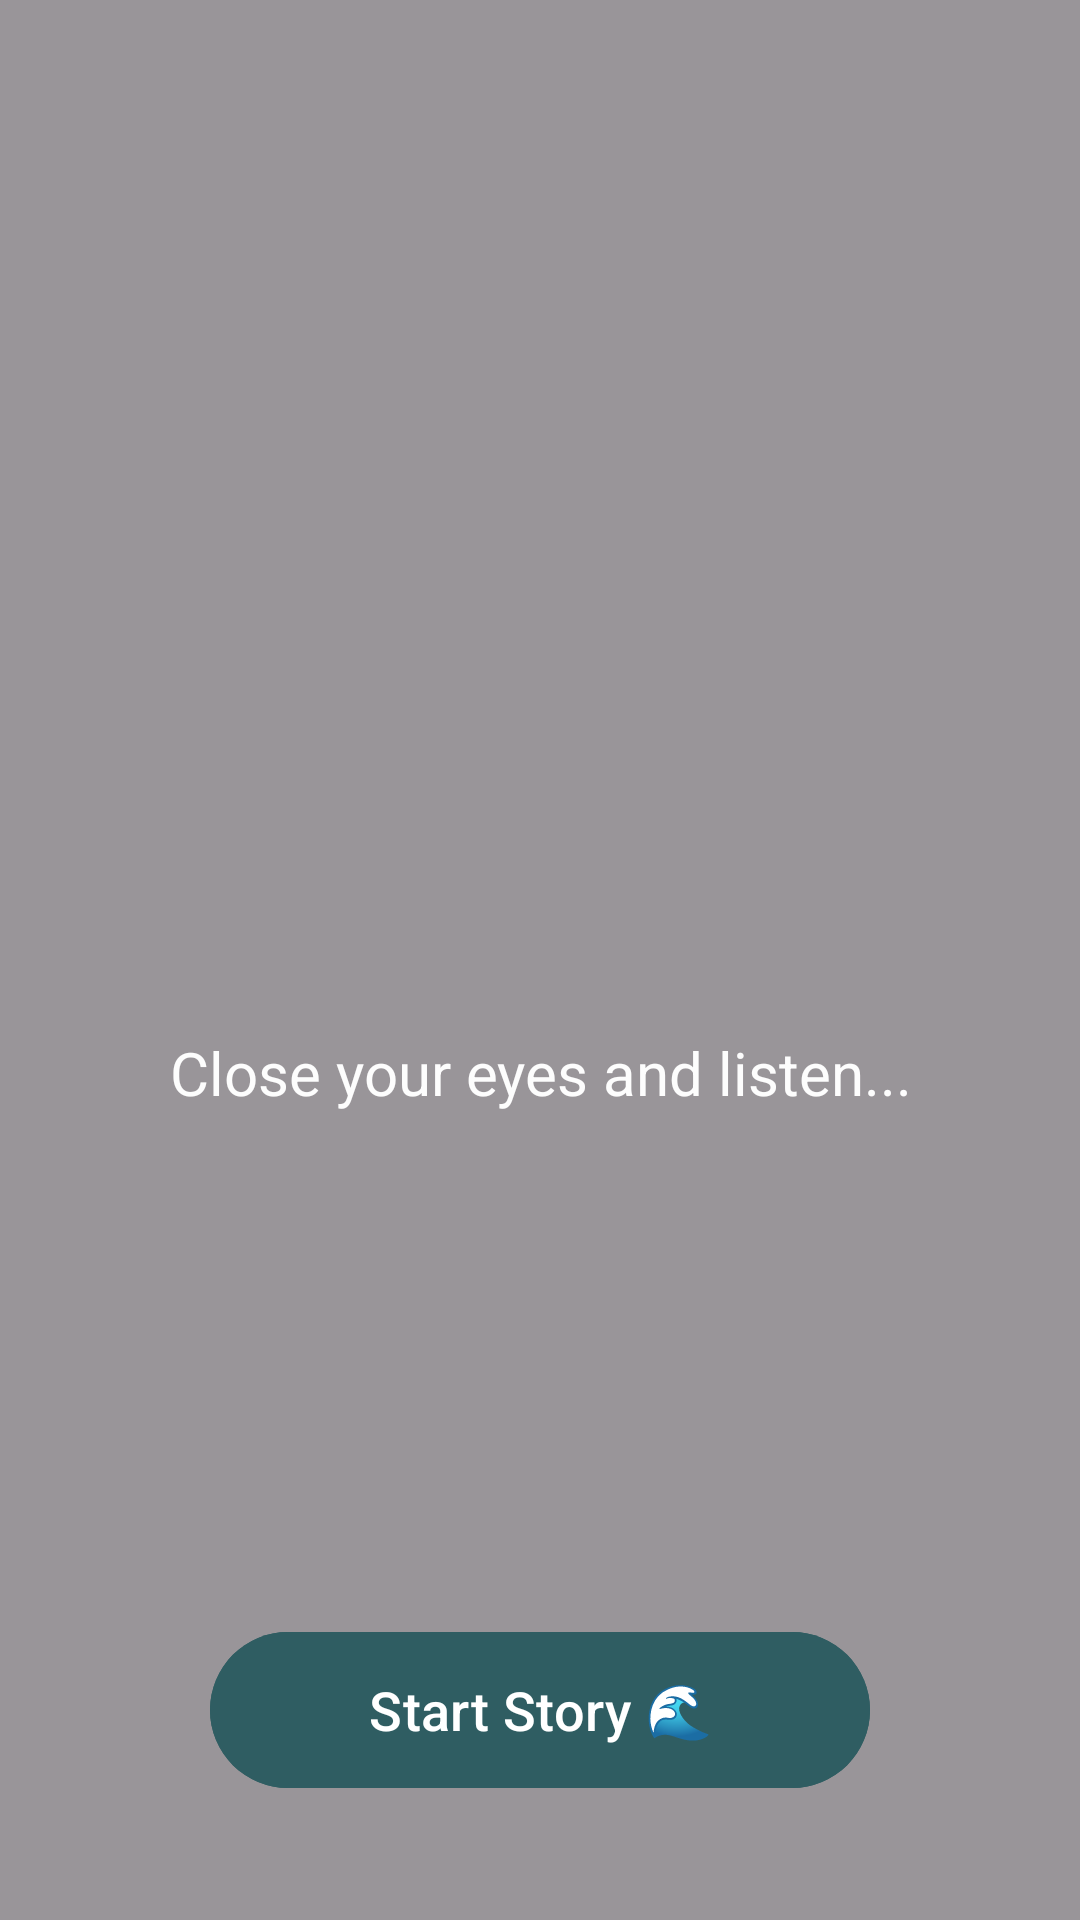

This screen was rendered from an Android layout file. Write that file and the resources it references.
<!-- AndroidManifest.xml: application theme Theme.Eduability -->
<!-- res/layout/activity_zen_story.xml -->
<?xml version="1.0" encoding="utf-8"?>
<FrameLayout xmlns:android="http://schemas.android.com/apk/res/android"
    xmlns:app="http://schemas.android.com/apk/res-auto"
    android:layout_width="match_parent"
    android:layout_height="match_parent">

    
    <ImageView
        android:id="@+id/bgImage"
        android:layout_width="match_parent"
        android:layout_height="match_parent"
        android:scaleType="centerCrop"
        android:src="@drawable/nature_bg" />

    
    <View
        android:layout_width="match_parent"
        android:layout_height="match_parent"
        android:background="#66000000" />

    
    <LinearLayout
        android:layout_width="match_parent"
        android:layout_height="match_parent"
        android:orientation="vertical"
        android:gravity="center"
        android:padding="24dp">

        
        <TextView
            android:id="@+id/titleText"
            android:layout_width="wrap_content"
            android:layout_height="wrap_content"

            android:textSize="26sp"
            android:textStyle="bold"
            android:textColor="#034E22"
            android:layout_marginBottom="40dp"/>

        
        <TextView
            android:id="@+id/storyText"
            android:layout_width="match_parent"
            android:layout_height="wrap_content"
            android:text="Close your eyes and listen..."
            android:textSize="20sp"
            android:textColor="#FDFDFD"
            android:gravity="center"
            android:lineSpacingExtra="6dp"
            android:padding="16dp"/>

    </LinearLayout>

    
    <com.google.android.material.button.MaterialButton
        android:id="@+id/btnStartStory"
        android:layout_width="220dp"
        android:layout_height="60dp"
        android:text="Start Story 🌊"
        android:textSize="18sp"
        android:textColor="#FFFFFF"
        android:backgroundTint="#2F5D62"
        android:layout_gravity="bottom|center"
        android:layout_marginBottom="40dp"
        app:cornerRadius="30dp"/>

</FrameLayout>
<!-- resources referenced by this layout -->
<resources>
  <style name="Theme.Eduability" parent="Theme.Material3.DayNight.NoActionBar" />
</resources>
